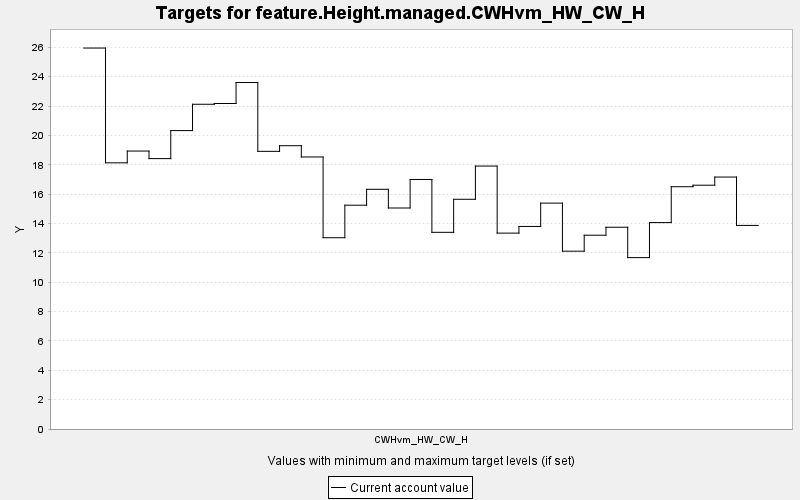

The table this chart was drawn from, first rows:
TARGET, PERIOD, YEAR, PERIODWIDTH, MINIMUM, MAXIMUM, MINWEIGHT, MAXWEIGHT, CURRENT, SUMMARY
feature.Height.managed.CWHvm_HW_CW_H, 0, 0, 10.0, 0.0, 10000, 1.0, 1.0, 25.95, 0.0
feature.Height.managed.CWHvm_HW_CW_H, 1, 10, 10.0, 0.0, 10000, 1.0, 1.0, 18.13, 0.0
feature.Height.managed.CWHvm_HW_CW_H, 2, 20, 10.0, 0.0, 10000, 1.0, 1.0, 18.93, 0.0
feature.Height.managed.CWHvm_HW_CW_H, 3, 30, 10.0, 0.0, 10000, 1.0, 1.0, 18.42, 0.0
feature.Height.managed.CWHvm_HW_CW_H, 4, 40, 10.0, 0.0, 10000, 1.0, 1.0, 20.33, 0.0
feature.Height.managed.CWHvm_HW_CW_H, 5, 50, 10.0, 0.0, 10000, 1.0, 1.0, 22.12, 0.0
feature.Height.managed.CWHvm_HW_CW_H, 6, 60, 10.0, 0.0, 10000, 1.0, 1.0, 22.17, 0.0
feature.Height.managed.CWHvm_HW_CW_H, 7, 70, 10.0, 0.0, 10000, 1.0, 1.0, 23.6, 0.0
feature.Height.managed.CWHvm_HW_CW_H, 8, 80, 10.0, 0.0, 10000, 1.0, 1.0, 18.91, 0.0
feature.Height.managed.CWHvm_HW_CW_H, 9, 90, 10.0, 0.0, 10000, 1.0, 1.0, 19.3, 0.0
feature.Height.managed.CWHvm_HW_CW_H, 10, 100, 10.0, 0.0, 10000, 1.0, 1.0, 18.53, 0.0
feature.Height.managed.CWHvm_HW_CW_H, 11, 110, 10.0, 0.0, 10000, 1.0, 1.0, 13.03, 0.0
feature.Height.managed.CWHvm_HW_CW_H, 12, 120, 10.0, 0.0, 10000, 1.0, 1.0, 15.24, 0.0
feature.Height.managed.CWHvm_HW_CW_H, 13, 130, 10.0, 0.0, 10000, 1.0, 1.0, 16.33, 0.0
feature.Height.managed.CWHvm_HW_CW_H, 14, 140, 10.0, 0.0, 10000, 1.0, 1.0, 15.05, 0.0
feature.Height.managed.CWHvm_HW_CW_H, 15, 150, 10.0, 0.0, 10000, 1.0, 1.0, 17, 0.0
feature.Height.managed.CWHvm_HW_CW_H, 16, 160, 10.0, 0.0, 10000, 1.0, 1.0, 13.4, 0.0
feature.Height.managed.CWHvm_HW_CW_H, 17, 170, 10.0, 0.0, 10000, 1.0, 1.0, 15.65, 0.0
feature.Height.managed.CWHvm_HW_CW_H, 18, 180, 10.0, 0.0, 10000, 1.0, 1.0, 17.91, 0.0
feature.Height.managed.CWHvm_HW_CW_H, 19, 190, 10.0, 0.0, 10000, 1.0, 1.0, 13.34, 0.0
feature.Height.managed.CWHvm_HW_CW_H, 20, 200, 10.0, 0.0, 10000, 1.0, 1.0, 13.8, 0.0
feature.Height.managed.CWHvm_HW_CW_H, 21, 210, 10.0, 0.0, 10000, 1.0, 1.0, 15.39, 0.0
feature.Height.managed.CWHvm_HW_CW_H, 22, 220, 10.0, 0.0, 10000, 1.0, 1.0, 12.11, 0.0
feature.Height.managed.CWHvm_HW_CW_H, 23, 230, 10.0, 0.0, 10000, 1.0, 1.0, 13.2, 0.0
feature.Height.managed.CWHvm_HW_CW_H, 24, 240, 10.0, 0.0, 10000, 1.0, 1.0, 13.74, 0.0
feature.Height.managed.CWHvm_HW_CW_H, 25, 250, 10.0, 0.0, 10000, 1.0, 1.0, 11.67, 0.0
feature.Height.managed.CWHvm_HW_CW_H, 26, 260, 10.0, 0.0, 10000, 1.0, 1.0, 14.06, 0.0
feature.Height.managed.CWHvm_HW_CW_H, 27, 270, 10.0, 0.0, 10000, 1.0, 1.0, 16.5, 0.0
feature.Height.managed.CWHvm_HW_CW_H, 28, 280, 10.0, 0.0, 10000, 1.0, 1.0, 16.61, 0.0
feature.Height.managed.CWHvm_HW_CW_H, 29, 290, 10.0, 0.0, 10000, 1.0, 1.0, 17.16, 0.0
feature.Height.managed.CWHvm_HW_CW_H, 30, 300, 10.0, 0.0, 10000, 1.0, 1.0, 13.87, 0.0
